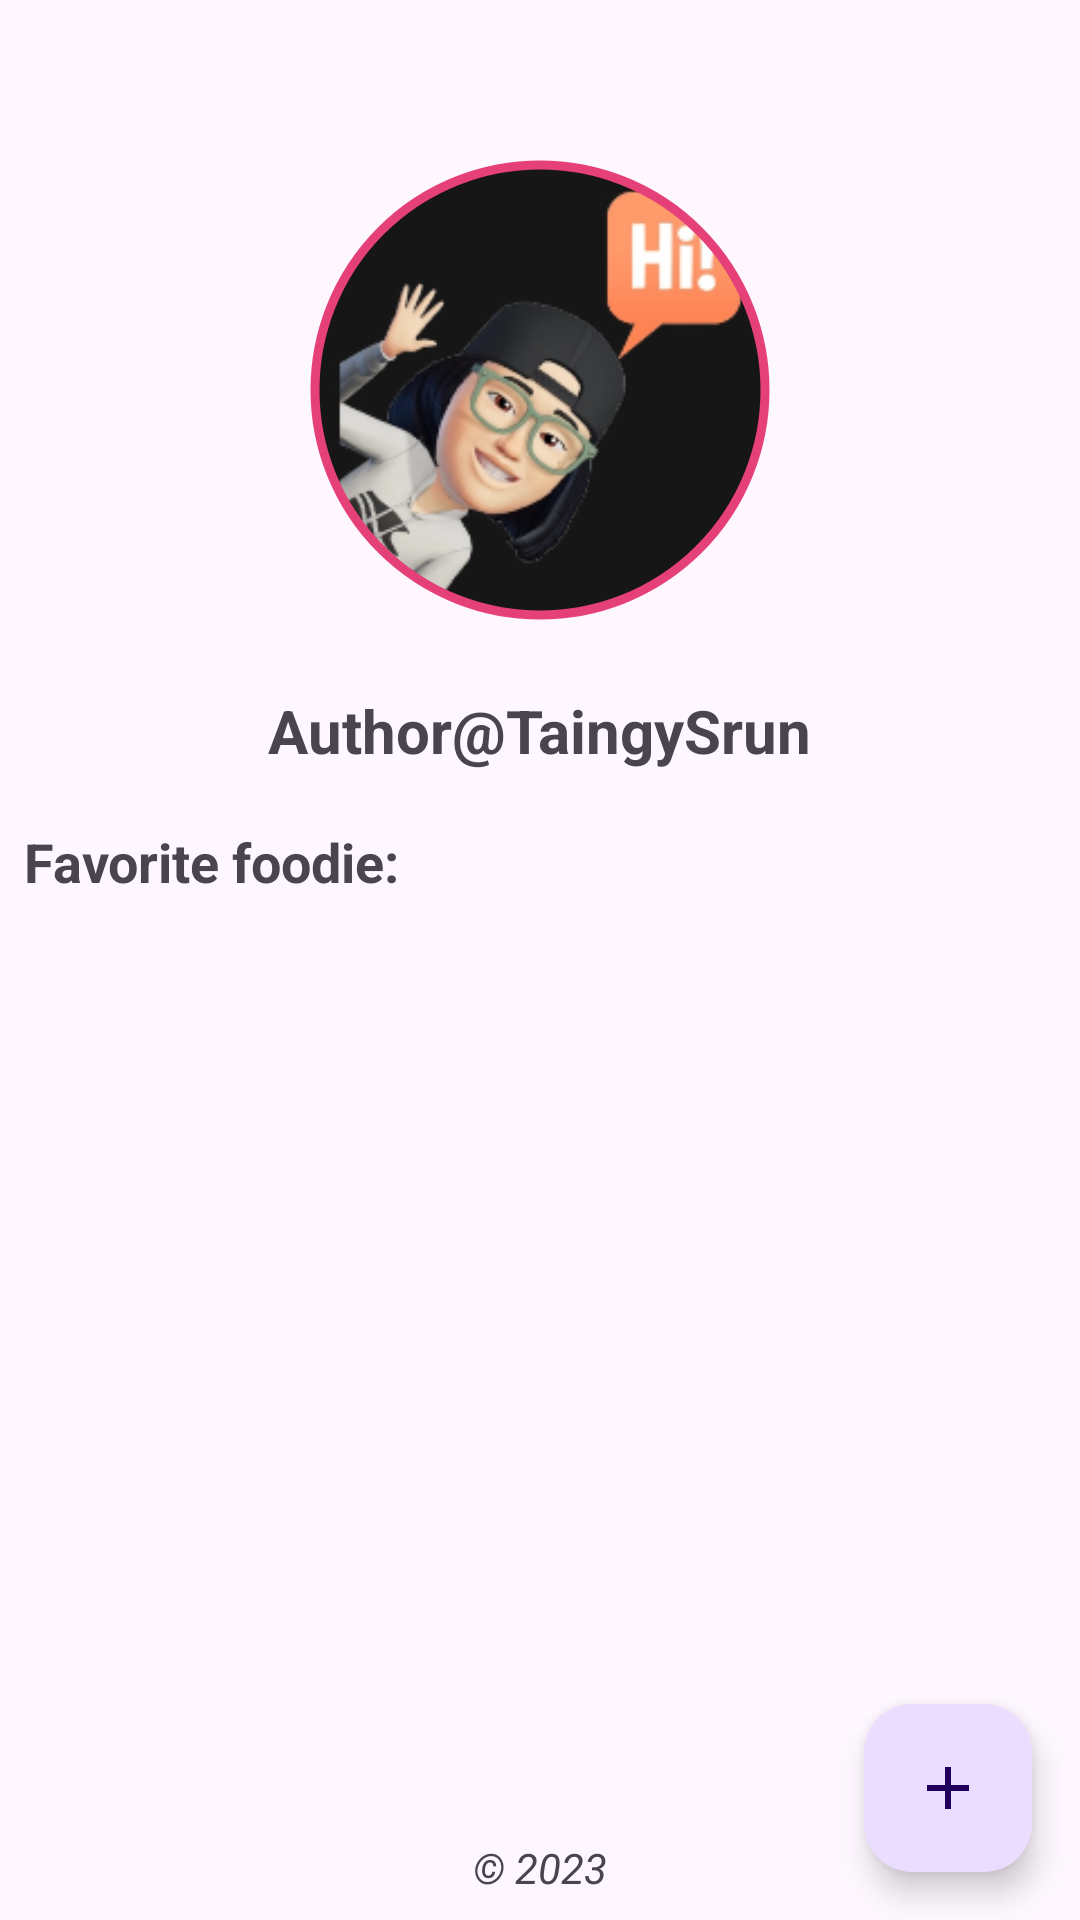

Produce the Android XML layout that renders to this screen, including the resource entries it uses.
<!-- AndroidManifest.xml: application theme Theme.FoodiePal -->
<!-- res/layout/fragment_about_me.xml -->
<?xml version="1.0" encoding="utf-8"?>
<FrameLayout xmlns:android="http://schemas.android.com/apk/res/android"
    xmlns:tools="http://schemas.android.com/tools"
    xmlns:app="http://schemas.android.com/apk/res-auto"
    android:layout_width="match_parent"
    android:layout_height="match_parent"
    tools:context=".ui.aboutme.AboutMeFragment">

    <RelativeLayout
        android:layout_width="match_parent"
        android:layout_height="match_parent">

        <com.google.android.material.imageview.ShapeableImageView
            android:id="@+id/profile"
            android:layout_centerHorizontal="true"
            android:layout_width="160dp"
            android:layout_height="160dp"
            android:padding="5dp"
            app:strokeWidth="3dp"
            app:strokeColor="@color/my_light_primary"
            app:shapeAppearanceOverlay="@style/circleImageView"
            android:src="@drawable/me"
            android:layout_marginTop="50dp"/>

        <TextView
            android:id="@+id/tv_name"
            android:layout_below="@id/profile"
            android:text="Author@TaingySrun"
            android:textStyle="bold"
            android:textSize="20dp"
            android:layout_marginTop="20dp"
            android:layout_centerHorizontal="true"
            android:layout_width="wrap_content"
            android:layout_height="wrap_content" />

        <TextView
            android:id="@+id/tv_fav"
            android:layout_below="@id/tv_name"
            android:text="Favorite foodie:"
            android:textStyle="bold"
            android:textSize="18dp"
            android:padding="8dp"
            android:layout_marginTop="10dp"
            android:layout_width="wrap_content"
            android:layout_height="wrap_content" />

        <ListView
            android:id="@+id/list_view"
            android:layout_below="@id/tv_fav"
            android:layout_marginBottom="40dp"
            android:layout_width="match_parent"
            android:layout_height="match_parent" />

        <TextView
            android:layout_alignParentBottom="true"
            android:layout_centerHorizontal="true"
            android:textStyle="italic"
            android:text="© 2023"
            android:padding="8dp"
            android:layout_width="wrap_content"
            android:layout_height="wrap_content" />

        <com.google.android.material.floatingactionbutton.FloatingActionButton
            android:id="@+id/fab_add"
            android:layout_margin="16dp"
            android:src="@drawable/ic_add"
            android:layout_alignParentBottom="true"
            android:layout_alignParentRight="true"
            android:layout_width="wrap_content"
            android:layout_height="wrap_content" />
    </RelativeLayout>
</FrameLayout>
<!-- resources referenced by this layout -->
<resources>
  <color name="my_light_primary">#E64079</color>
  <!-- drawable ic_add (drawable) -->
  <vector android:height="24dp" android:tint="#504C4C"
      android:viewportHeight="24" android:viewportWidth="24"
      android:width="24dp" xmlns:android="http://schemas.android.com/apk/res/android">
      <path android:fillColor="@android:color/white" android:pathData="M19,13h-6v6h-2v-6H5v-2h6V5h2v6h6v2z"/>
  </vector>
  <!-- drawable me: png bitmap (drawable, 35852 bytes) -->
  <style name="circleImageView" parent="">
          <item name="cornerFamily">rounded</item>
          <item name="cornerSize">50%</item>
      </style>
  <style name="Theme.FoodiePal" parent="Base.Theme.FoodiePal" />
  <style name="Base.Theme.FoodiePal" parent="Theme.Material3.DayNight.NoActionBar">
          
           <item name="colorPrimary">@color/my_light_primary</item>
      </style>
</resources>
